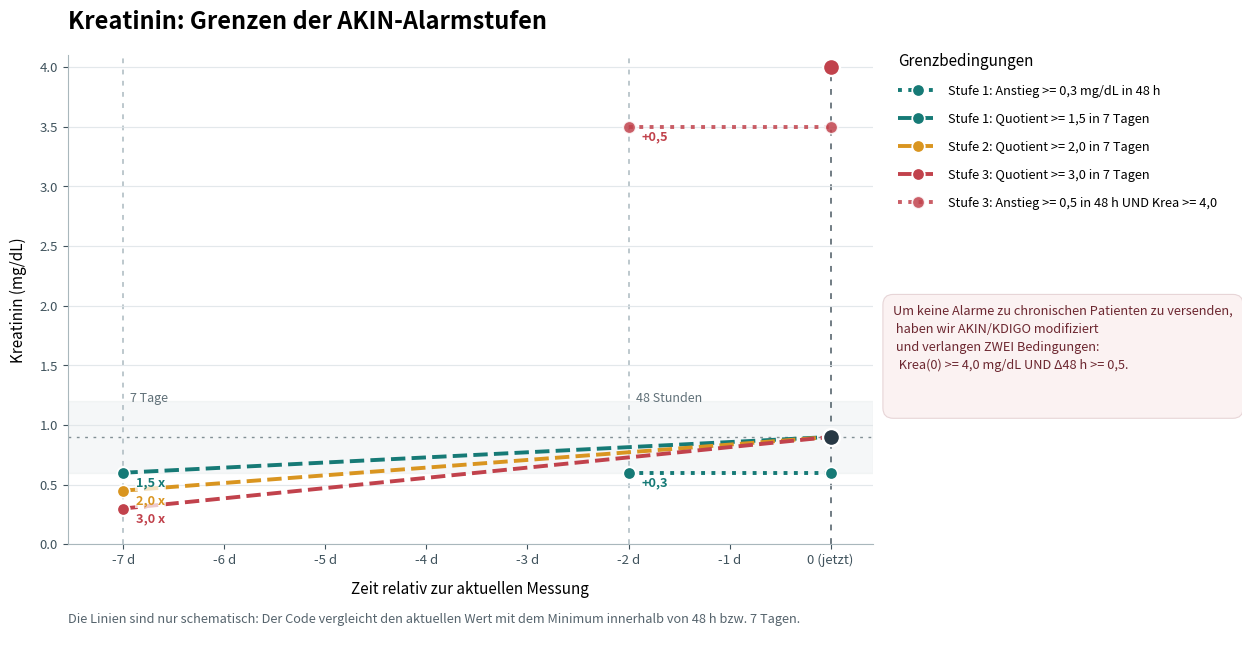

Python code for this plot: (Note: this script raises an exception after producing the figure.)
#!/usr/bin/env python3
# -*- coding: utf-8 -*-
"""
Schematische Darstellung der Kreatinin-Grenzbedingungen (AKI/AKIN).

- x = 0: aktuelle Messung mit Kreatinin m_k
- x = -2: Beginn des 48-h-Fensters
- x = -7: Beginn des 7-Tage-Fensters
- Jede Gerade verbindet den hypothetischen Minimalwert am linken Fensterrand
  mit dem aktuellen Kreatininwert bei x=0.

Die Bewertung im Originalcode verwendet das jeweilige Minimum IM Fenster,
nicht notwendig einen Messwert genau am Fensterrand.

Wichtig: is_stage3_abs ist die Kombination aus
    aktuelles Kreatinin >= 4.0 mg/dL UND Anstieg in 48 h >= 0.5 mg/dL.
Bei dem unten gewaehlten normalen m_k kann sie deshalb nicht ausloesen.

Stufe 2 (Ratio >= 2.0) wurde aus den ueblichen AKIN/KDIGO-Grenzen ergaenzt,
da sie im bereitgestellten Codeausschnitt nicht enthalten ist.
"""

from pathlib import Path
import matplotlib.pyplot as plt
from matplotlib.lines import Line2D


# Konfiguration -----------------------------------------------------------
NORMAL_MIN = 0.6  # mg/dL; rein schematischer Normalbereich
NORMAL_MAX = 1.2  # mg/dL
m_k = (NORMAL_MIN + NORMAL_MAX) / 2.0  # aktueller Messwert bei x=0

ANSTIEG_STUFE1_48H = 0.3  # mg/dL
ANSTIEG_STUFE3_48H = 0.5  # mg/dL
RATIO_STUFE1_7D = 1.5
RATIO_STUFE2_7D = 2.0  # Ergaenzung: im gezeigten Code nicht enthalten!
RATIO_STUFE3_7D = 3.0
ABSOLUT_STUFE3_AKTUELL = 4.0  # mg/dL, zusaetzlich zum 48-h-Anstieg

FARBEN = {
    1: "#167a76",  # Petrol: Stufe 1
    2: "#d99520",  # Bernstein: Stufe 2
    3: "#c1424c",  # Rot: Stufe 3
}


def main():
    fig, ax = plt.subplots(figsize=(13.2, 7.3))
    fig.patch.set_facecolor("white")
    ax.set_facecolor("white")
    fig.subplots_adjust(left=0.085, right=0.695, bottom=0.21, top=0.88)

    # Die obere und untere Grenze des hier beispielhaften Normalbereichs.
    ax.axhspan(NORMAL_MIN, NORMAL_MAX, color="#c9d8d9", alpha=0.18, zorder=0)
    ax.axhline(m_k, color="#6d7d83", linewidth=1.0,
               linestyle=(0, (2, 4)), alpha=0.85, zorder=1)

    # Zeitfenster und aktuelle Messung markieren.
    for x, txt in [(-7, "7 Tage"), (-2, "48 Stunden")]:
        ax.axvline(x, color="#aebcc2", linestyle=(0, (3, 4)),
                   linewidth=1.15, zorder=1)
        ax.text(x + 0.07, 1.275, txt, fontsize=9, color="#607078",
                ha="left", va="top")
    ax.axvline(0, color="#34454f", linestyle=(0, (3, 4)),
               linewidth=1.4, alpha=0.7, zorder=1)

    # Nur die Grenzen werden gezeichnet, nicht frei erfundene Patientenwerte.
    # Format: (Stufe, Variablenname, Tag des Fensterrands, Grenzwert am Fensterrand,
    #          Linienstil, Text fuer die Legende, Beschriftung am Startpunkt,
    #          Transparenz)
    bedingungen = [
        (
            1, "is_stage1_diff", -2, m_k - ANSTIEG_STUFE1_48H, m_k - ANSTIEG_STUFE1_48H,
            ":", "Stufe 1: Anstieg >= 0,3 mg/dL in 48 h", "+0,3", 1.0,
        ),
        (
            1, "is_stage1_ratio", -7, m_k / RATIO_STUFE1_7D, m_k, 
            "--", "Stufe 1: Quotient >= 1,5 in 7 Tagen", "1,5 x", 1.0,
        ),
        (
            2, "is_stage2_ratio", -7, m_k / RATIO_STUFE2_7D, m_k,
            "--", "Stufe 2: Quotient >= 2,0 in 7 Tagen", "2,0 x", 1.0,
        ),
        (
            3, "is_stage3_ratio", -7, m_k / RATIO_STUFE3_7D, m_k,
            "--", "Stufe 3: Quotient >= 3,0 in 7 Tagen", "3,0 x", 1.0,
        ),
        (
            3, "is_stage3_abs", -2, 4.0 - ANSTIEG_STUFE3_48H, 4.0 - ANSTIEG_STUFE3_48H,
            ":", "Stufe 3: Anstieg >= 0,5 in 48 h UND Krea >= 4,0",
            "+0,5", 0.85,
        ),
    ]

    for stufe, code_name, x_start, y_start, m, stil, legend_text, punkt_text, alpha in bedingungen:
        farbe = FARBEN[stufe]
        ax.plot(
            [x_start, 0], [y_start, m],
            label=legend_text, color=farbe,
            linewidth=2.8, linestyle=stil, alpha=alpha,
            marker="o", markersize=9, markeredgewidth=1.25,
            markeredgecolor="white", markerfacecolor=farbe,
            zorder=5 + stufe,
        )
        ax.annotate(
            punkt_text, xy=(x_start, y_start), xytext=(9, -12),
            textcoords="offset points", fontsize=9.2,
            color=farbe, weight="bold", ha="left", va="bottom",
            bbox=dict(facecolor="white", edgecolor="none", alpha=0.72, pad=0.8),
            zorder=12,
        )

    # Gemeinsamer Endpunkt aller Grenzgeraden bei x=0.
    ax.scatter([0], [m_k], s=150, color="#273844", edgecolor="white",
               linewidth=1.7, zorder=20)

    ax.scatter([0], [4.0], s=150, color=FARBEN[3], edgecolor="white",
               linewidth=1.7, zorder=20)

    ax.set_xlim(-7.55, 0.42)
    ax.set_ylim(0, 4.1)
    ax.set_xticks([-7, -6, -5, -4, -3, -2, -1, 0])
    ax.set_xticklabels(["-7 d", "-6 d", "-5 d", "-4 d", "-3 d",
                        "-2 d", "-1 d", "0 (jetzt)"])
    ax.set_xlabel("Zeit relativ zur aktuellen Messung", fontsize=11, labelpad=10)
    ax.set_ylabel("Kreatinin (mg/dL)", fontsize=11, labelpad=9)
    ax.set_title("Kreatinin: Grenzen der AKIN-Alarmstufen",
                 fontsize=17, weight="bold", loc="left", pad=19)
    ax.grid(axis="y", color="#dfe5e8", linewidth=0.85, alpha=0.85, zorder=0)
    ax.spines["top"].set_visible(False)
    ax.spines["right"].set_visible(False)
    ax.spines["left"].set_color("#a9b7bc")
    ax.spines["bottom"].set_color("#a9b7bc")
    ax.tick_params(axis="both", colors="#40535d", labelsize=9.5)

    # Legende rechts ausserhalb der Grafik.
    legende = ax.legend(
        loc="upper left", bbox_to_anchor=(1.025, 1.015),
        title="Grenzbedingungen", frameon=False,
        fontsize=9.2, title_fontsize=11,
        labelspacing=1.17, handlelength=3.1,
        borderaxespad=0,
    )
    legende._legend_box.align = "left"

    # Wichtige Einschraenkung der Bedingung is_stage3_abs.
    ax.text(
        1.025, 0.49,
        "Um keine Alarme zu chronischen Patienten zu versenden,\n haben wir AKIN/KDIGO modifiziert\n und verlangen ZWEI Bedingungen:\n"
        "  Krea(0) >= 4,0 mg/dL UND Δ48 h >= 0,5.\n\n",
        transform=ax.transAxes, fontsize=9.2, color="#6c2730",
        va="top", ha="left", linespacing=1.5,
        bbox=dict(boxstyle="round,pad=0.8", facecolor="#fbf2f2",
                  edgecolor="#e7d5d7", linewidth=0.8),
    )

    fig.text(
        0.085, 0.095,
        "Die Linien sind nur schematisch: Der Code vergleicht den aktuellen Wert "
        "mit dem Minimum innerhalb von 48 h bzw. 7 Tagen.\n",
        ha="left", va="center", fontsize=9.2,
        color="#55636c", linespacing=1.55,
    )

    output = Path(__file__).resolve().with_suffix(".png")
    fig.savefig(output, dpi=210, bbox_inches="tight", facecolor="white")
    print(f"Grafik gespeichert unter: {output}")
    plt.show()


if __name__ == "__main__":
    main()
